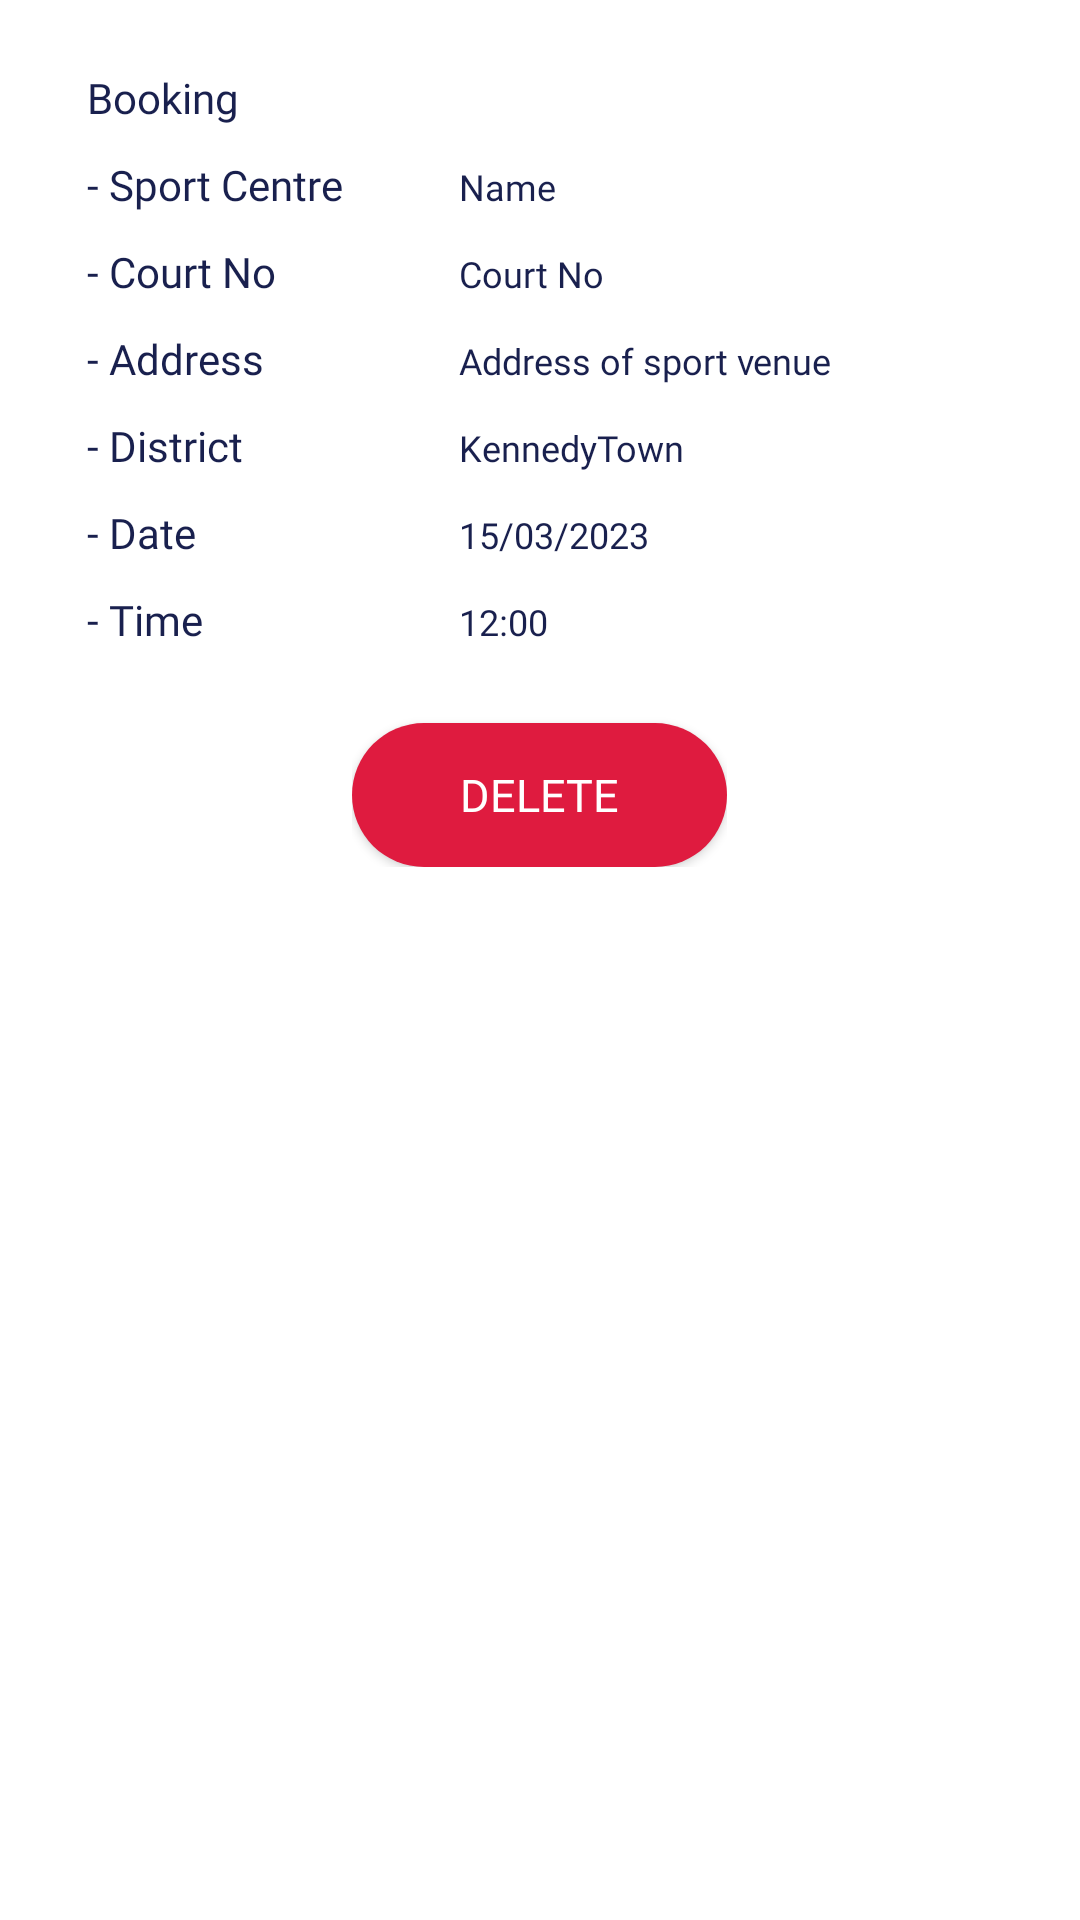

Layout XML and referenced resources for this Android screen:
<!-- AndroidManifest.xml: application theme Theme.Sportie -->
<!-- res/layout/layout_list_booking_item.xml -->
<?xml version="1.0" encoding="utf-8"?>
<LinearLayout xmlns:android="http://schemas.android.com/apk/res/android"
    android:layout_width="match_parent"
    android:layout_height="wrap_content"
    android:paddingVertical="15dp"
    android:paddingHorizontal="20dp"
    android:layout_marginEnd="15dp"
    android:orientation="horizontal"
    android:background="@drawable/bookinglistitemshape">

    <LinearLayout
        android:layout_width="wrap_content"
        android:layout_height="wrap_content"
        android:layout_weight="1"
        android:orientation="vertical">
        <LinearLayout
            android:padding="5dp"
            android:layout_width="match_parent"
            android:layout_height="wrap_content"
            android:orientation="horizontal">

            <ImageView
                android:layout_width="wrap_content"
                android:layout_height="wrap_content"
                android:src="@drawable/ic_baseline_event_note_24"
                android:layout_gravity="bottom"/>

            <TextView
                android:id="@+id/bookingno"
                android:layout_width="wrap_content"
                android:layout_height="wrap_content"
                android:layout_marginLeft="4dp"
                android:layout_marginTop="3dp"
                android:fontFamily="@font/montserrat_bold"
                android:text="Booking "
                android:textColor="@color/themeBlue"
                android:textSize="14sp" />
        </LinearLayout>

        <LinearLayout
            android:padding="5dp"
            android:layout_width="match_parent"
            android:layout_height="wrap_content"
            android:orientation="horizontal">

            <TextView
                android:layout_width="120dp"
                android:layout_height="wrap_content"
                android:textSize="14sp"
                android:text="- Sport Centre"
                android:layout_marginLeft="4dp"
                android:textColor="@color/themeBlue"
                android:fontFamily="@font/montserrat_bold"/>

            <TextView
                android:id="@+id/txt_booking_sportctr"
                android:layout_width="wrap_content"
                android:layout_height="wrap_content"
                android:textSize="12sp"
                android:text="Name"
                android:layout_marginLeft="4dp"
                android:textColor="@color/themeBlue"
                android:fontFamily="@font/montserrat_regular"/>
        </LinearLayout>

        <LinearLayout
            android:padding="5dp"
            android:layout_width="match_parent"
            android:layout_height="wrap_content"
            android:orientation="horizontal">

            <TextView
                android:layout_width="120dp"
                android:layout_height="wrap_content"
                android:textSize="14sp"
                android:text="- Court No"
                android:layout_marginLeft="4dp"
                android:textColor="@color/themeBlue"
                android:fontFamily="@font/montserrat_bold"/>

            <TextView
                android:id="@+id/txt_booking_court"
                android:layout_width="wrap_content"
                android:layout_height="wrap_content"
                android:textSize="12sp"
                android:text="Court No"
                android:layout_marginLeft="4dp"
                android:textColor="@color/themeBlue"
                android:fontFamily="@font/montserrat_regular"/>
        </LinearLayout>

        <LinearLayout
            android:padding="5dp"
            android:layout_width="match_parent"
            android:layout_height="wrap_content"
            android:orientation="horizontal">

            <TextView
                android:layout_width="120dp"
                android:layout_height="wrap_content"
                android:textSize="14sp"
                android:text="- Address"
                android:layout_marginLeft="4dp"
                android:textColor="@color/themeBlue"
                android:fontFamily="@font/montserrat_bold"/>

            <TextView
                android:id="@+id/txt_booking_address"
                android:layout_width="wrap_content"
                android:layout_height="wrap_content"
                android:textSize="12sp"
                android:text="Address of sport venue"
                android:layout_marginLeft="4dp"
                android:textColor="@color/themeBlue"
                android:fontFamily="@font/montserrat_regular"/>
        </LinearLayout>

        <LinearLayout
            android:padding="5dp"
            android:layout_width="match_parent"
            android:layout_height="wrap_content"
            android:orientation="horizontal">

            <TextView
                android:layout_width="120dp"
                android:layout_height="wrap_content"
                android:textSize="14sp"
                android:text="- District"
                android:layout_marginLeft="4dp"
                android:textColor="@color/themeBlue"
                android:fontFamily="@font/montserrat_bold"/>

            <TextView
                android:id="@+id/txt_booking_district"
                android:layout_width="wrap_content"
                android:layout_height="wrap_content"
                android:textSize="12sp"
                android:text="KennedyTown"
                android:layout_marginLeft="4dp"
                android:textColor="@color/themeBlue"

                android:fontFamily="@font/montserrat_regular"/>
        </LinearLayout>


        <LinearLayout
            android:padding="5dp"
            android:layout_width="match_parent"
            android:layout_height="wrap_content"
            android:orientation="horizontal">

            <TextView
                android:layout_width="120dp"
                android:layout_height="wrap_content"
                android:textSize="14sp"
                android:text="- Date"
                android:layout_marginLeft="4dp"
                android:textColor="@color/themeBlue"
                android:fontFamily="@font/montserrat_bold"/>

            <TextView
                android:id="@+id/txt_booking_date"
                android:layout_width="wrap_content"
                android:layout_height="wrap_content"
                android:textSize="12sp"
                android:text="15/03/2023"
                android:layout_marginLeft="4dp"
                android:textColor="@color/themeBlue"
                android:fontFamily="@font/montserrat_regular"/>
        </LinearLayout>

        <LinearLayout
            android:padding="5dp"
            android:layout_width="match_parent"
            android:layout_height="wrap_content"
            android:orientation="horizontal">

            <TextView
                android:layout_width="120dp"
                android:layout_height="wrap_content"
                android:textSize="14sp"
                android:text="- Time"
                android:layout_marginLeft="4dp"
                android:textColor="@color/themeBlue"
                android:fontFamily="@font/montserrat_bold"/>

            <TextView
                android:id="@+id/txt_booking_time"
                android:layout_width="wrap_content"
                android:layout_height="wrap_content"
                android:textSize="12sp"
                android:text="12:00"
                android:layout_marginLeft="4dp"
                android:textColor="@color/themeBlue"
                android:fontFamily="@font/montserrat_regular"/>
        </LinearLayout>

        <LinearLayout
            android:layout_width="wrap_content"
            android:layout_height="wrap_content"
            android:layout_weight="1"
            android:orientation="horizontal"
            android:layout_gravity="center">












            <androidx.appcompat.widget.AppCompatButton
                android:id="@+id/delBtn"
                android:layout_width="125dp"
                android:layout_height="wrap_content"
                android:layout_marginTop="20dp"
                android:text="Delete"
                android:background="@drawable/button_round_corner"
                android:textColor="@color/white"

                android:textSize="15sp"
                android:fontFamily="@font/montserrat_bold" />
        </LinearLayout>
    </LinearLayout>

    <TextView
        android:id="@+id/billPendingAmount"
        android:layout_width="wrap_content"
        android:layout_height="wrap_content"
        android:layout_gravity="center_vertical"
        android:textColor="@color/black"
        android:textSize="20sp"
        android:textStyle="bold" />
</LinearLayout>
<!-- resources referenced by this layout -->
<resources>
  <color name="black">#FF000000</color>
  <color name="themeBlue">#19204E</color>
  <color name="white">#FFFFFFFF</color>
  <!-- drawable bookinglistitemshape (drawable) -->
  <?xml version="1.0" encoding="UTF-8"?>
  <shape xmlns:android="http://schemas.android.com/apk/res/android"
      android:shape="rectangle">
      <corners android:radius="5dp" />
      <solid android:color="@color/white" />
  </shape>
  <!-- drawable button_round_corner (drawable-v24) -->
  <layer-list xmlns:android="http://schemas.android.com/apk/res/android">
  
  
      <item>
          <shape xmlns:android="http://schemas.android.com/apk/res/android"
              android:shape="rectangle">
              <corners android:radius="30dp" />
              <size android:height="40dp"/>
              <solid android:color="@color/themeRed" />
          </shape>
      </item>
  
  </layer-list>
  <!-- drawable button_round_corner2 (drawable-v24) -->
  <layer-list xmlns:android="http://schemas.android.com/apk/res/android">
  
  
      <item>
          <shape xmlns:android="http://schemas.android.com/apk/res/android"
              android:shape="rectangle">
              <corners android:radius="30dp" />
              <size android:height="40dp"/>
              <solid android:color="@color/themeYellow" />
          </shape>
      </item>
  
  </layer-list>
  <style name="Theme.Sportie" parent="Theme.MaterialComponents.DayNight.DarkActionBar">
          
          <item name="colorPrimary">@color/themeYellow</item>
          <item name="colorPrimaryVariant">@color/themeRed</item>
          <item name="colorOnPrimary">@color/white</item>
          
          <item name="colorSecondary">@color/teal_200</item>
          <item name="colorSecondaryVariant">@color/teal_700</item>
          <item name="colorOnSecondary">@color/black</item>
          
          <item name="android:statusBarColor" tools:targetApi="l">?attr/colorPrimaryVariant</item>
          
          <item name="windowActionBar">false</item>
          <item name="windowNoTitle">true</item>
      </style>
  <color name="themeRed">#DF1B3F</color>
  <color name="themeYellow">#FCB300</color>
  <color name="teal_200">#FF03DAC5</color>
  <color name="teal_700">#FF018786</color>
</resources>
